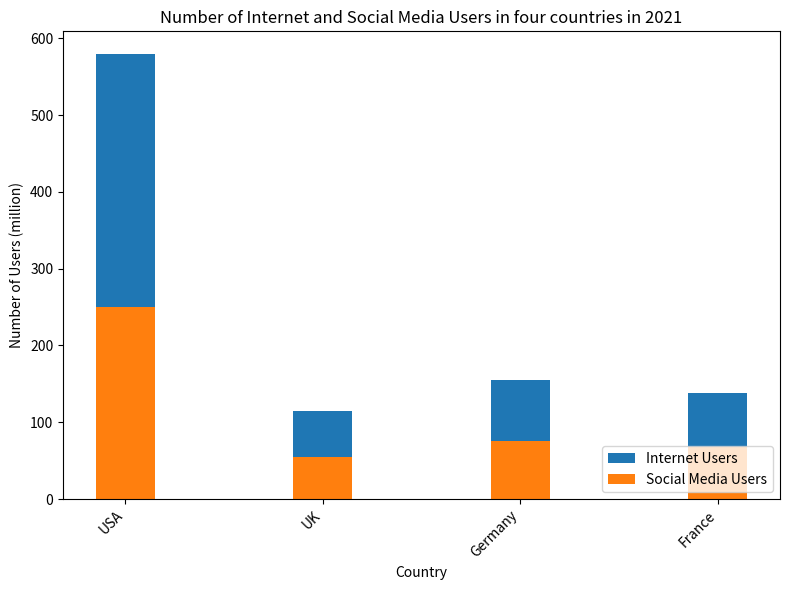

Recreate this plot in Python. (Note: this script raises an exception after producing the figure.)

import matplotlib.pyplot as plt
import numpy as np

# Generate data
country =['USA','UK','Germany','France']
internet_users =[330,60,80,70]
social_media_users =[250,55,75,68]

# Create figure
fig = plt.figure(figsize=(8,6))
ax = fig.add_subplot(111)

# Generate bar chart
ax.bar(country,internet_users,label='Internet Users',width=0.3,bottom=social_media_users)
ax.bar(country,social_media_users,label='Social Media Users',width=0.3)

# Set labels
ax.set_xlabel('Country')
ax.set_ylabel('Number of Users (million)')
ax.set_title('Number of Internet and Social Media Users in four countries in 2021')

# Set x ticks
ax.set_xticks(np.arange(len(country)))
ax.set_xticklabels(country,rotation=45,ha='right')

# Display legend
ax.legend(loc='lower right')

# Automatically resize the image by tight_layout()
plt.tight_layout()

# Save figure
plt.savefig('bar chart/png/528.png')

# Clear current image state
plt.clf()
